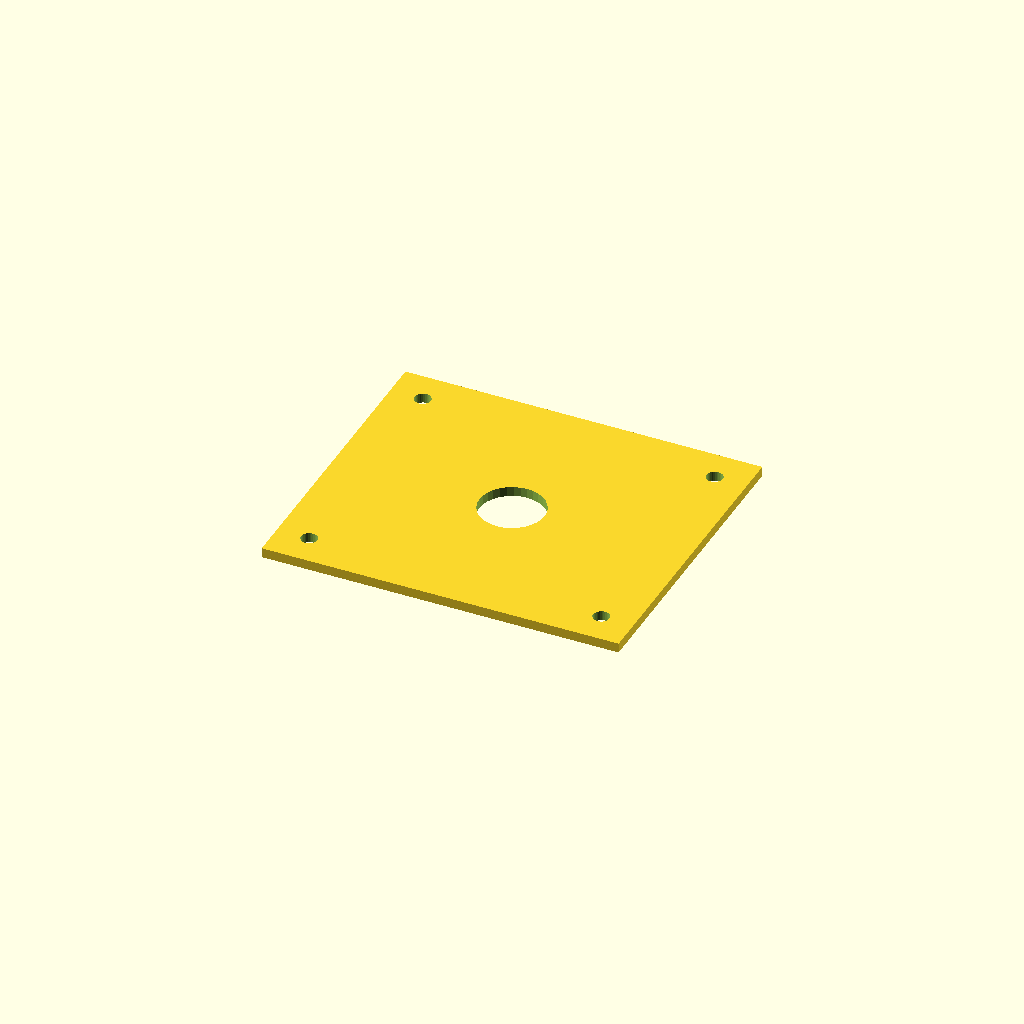
Cell 1: rendered with the file's own defaults.
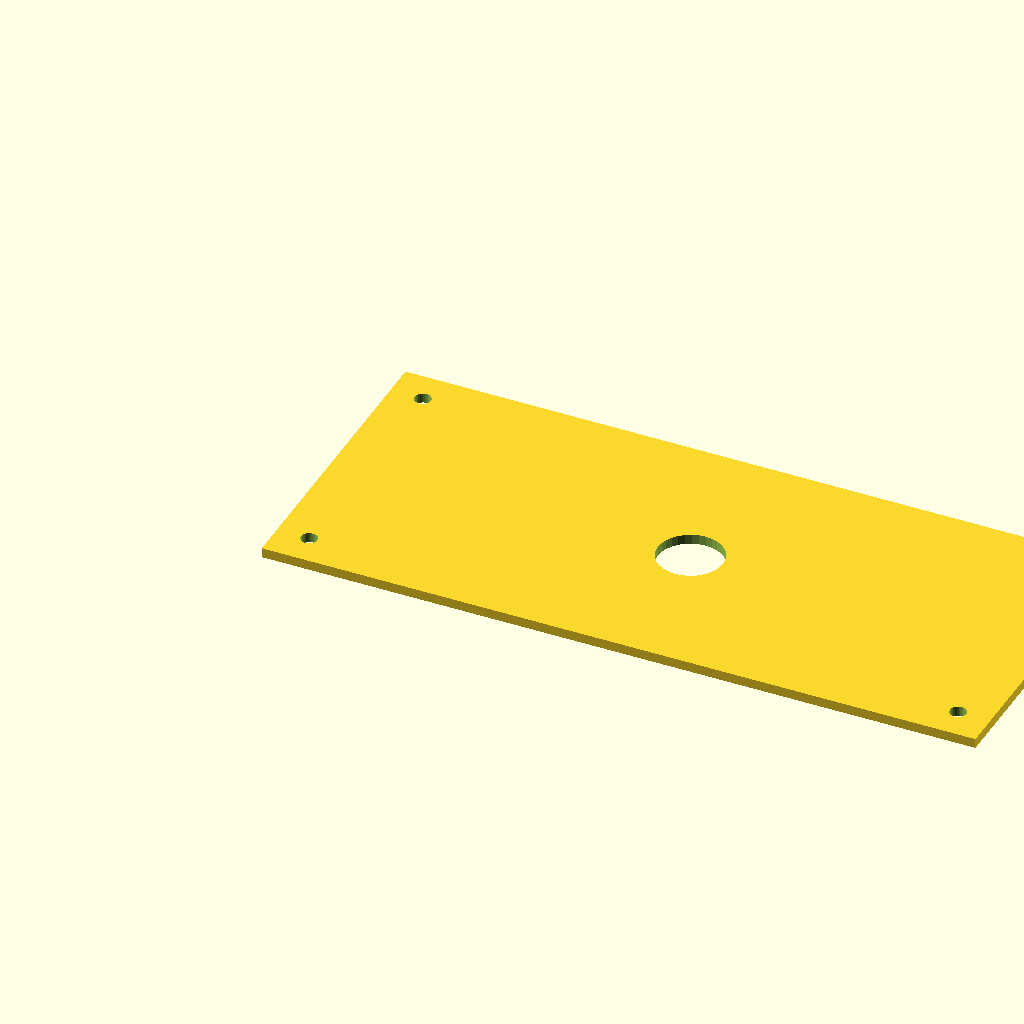
Cell 2 — plate_l set to 440, the other parameters unchanged.
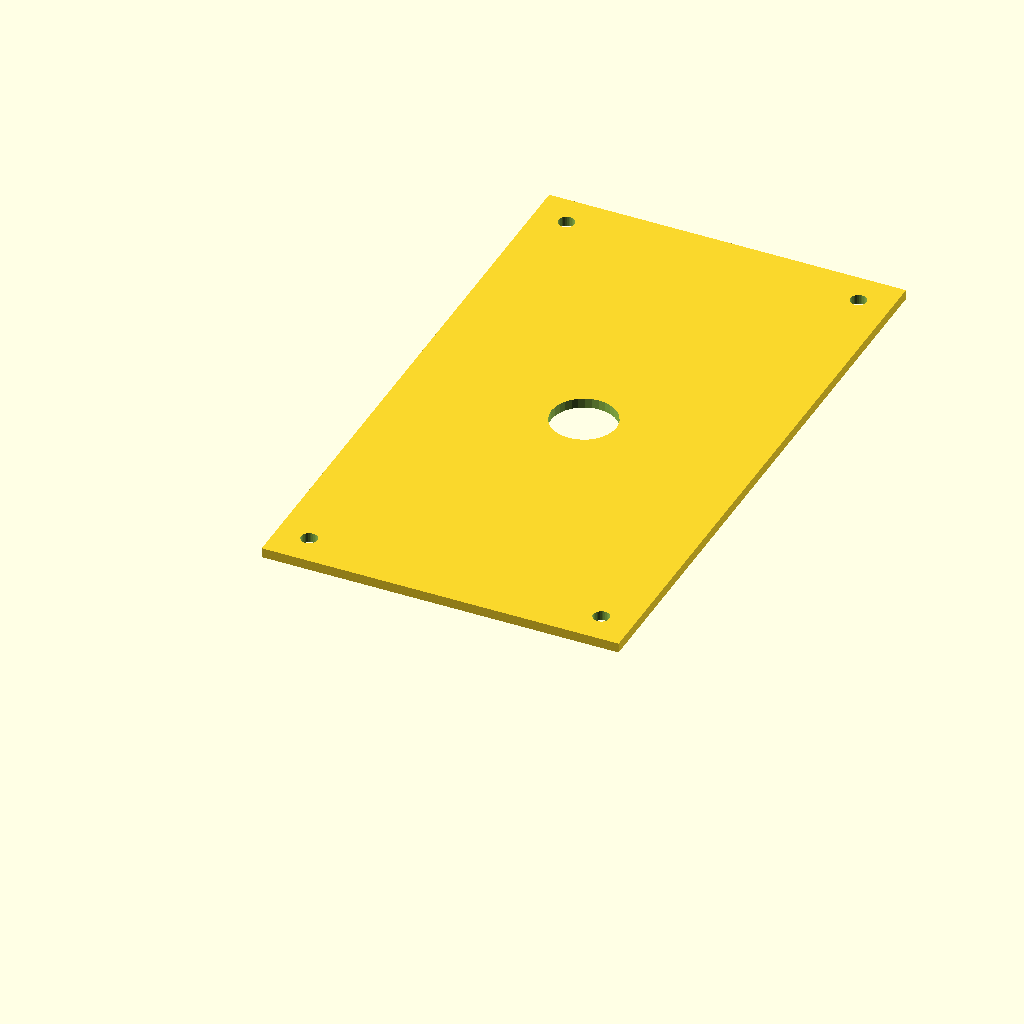
Cell 3: the same model with plate_w = 380.
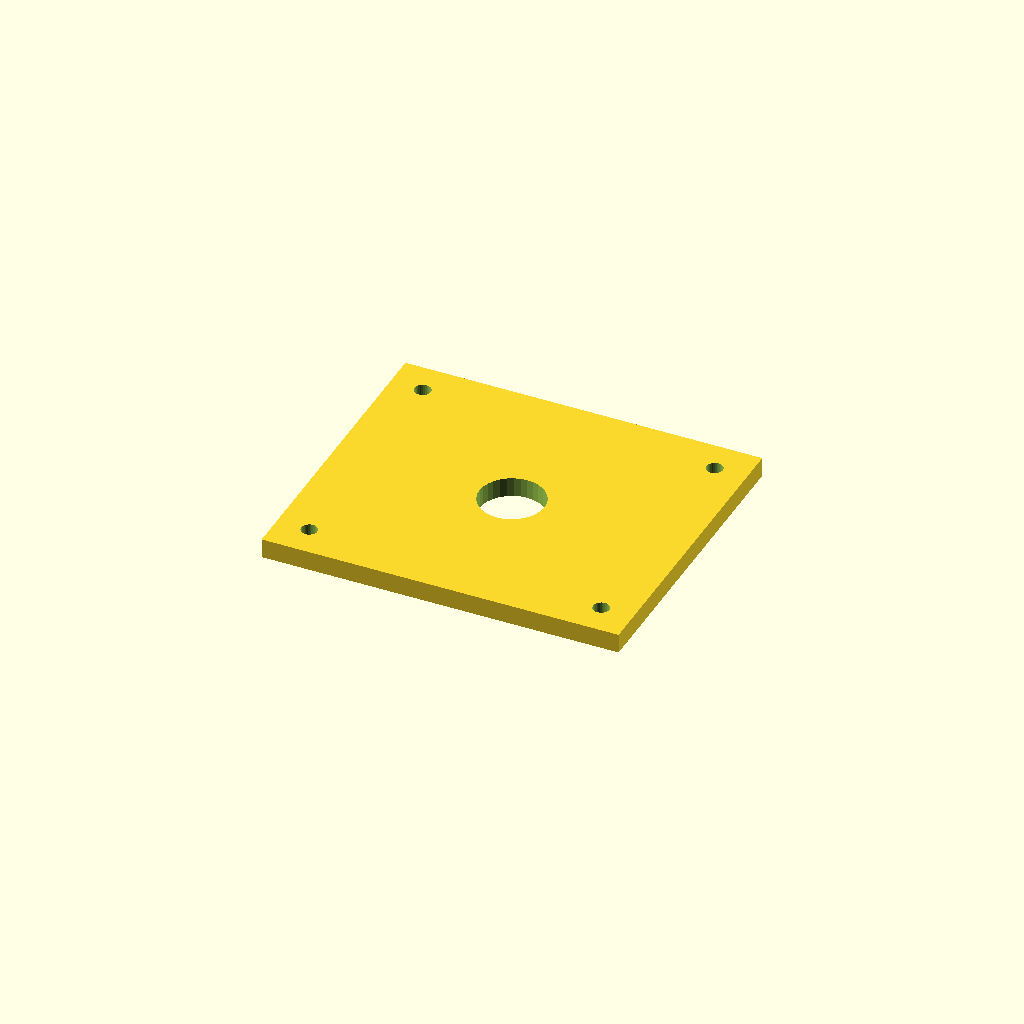
Cell 4: plate_t = 12 (everything else at default).
All cells are drawn from one camera (rotation 55°, 0°, 25°, orthographic, colour scheme Cornfield), so only the parameter changes between them.
The OpenSCAD source (optional_data/data/scale1/largestruc/part_0077.scad):
$fn = 32;

// ----------------------------------------------------------------------
// Big plate: 200-250 mm adapter plate
// ----------------------------------------------------------------------

// --- parameters (mm) ---
plate_l = 220;            // plate length, X
plate_w = 190;            // plate width, Y
plate_t = 6;              // plate thickness, Z
corner_d = 10;            // corner hole diameter
corner_in = 20;           // corner hole inset from the edges
bore_d = 40;              // central bore

difference() {
  cube([plate_l, plate_w, plate_t]);
  translate([corner_in, corner_in, -1]) cylinder(h = plate_t + 2, d = corner_d);
  translate([plate_l - corner_in, corner_in, -1]) cylinder(h = plate_t + 2, d = corner_d);
  translate([corner_in, plate_w - corner_in, -1]) cylinder(h = plate_t + 2, d = corner_d);
  translate([plate_l - corner_in, plate_w - corner_in, -1]) cylinder(h = plate_t + 2, d = corner_d);
  translate([plate_l / 2, plate_w / 2, -1]) cylinder(h = plate_t + 2, d = bore_d);
}
Customizer parameters (derived from the source; name, type, default, range or options):
plate_l: number, default 220
plate_w: number, default 190
plate_t: number, default 6
corner_d: number, default 10
corner_in: number, default 20
bore_d: number, default 40
